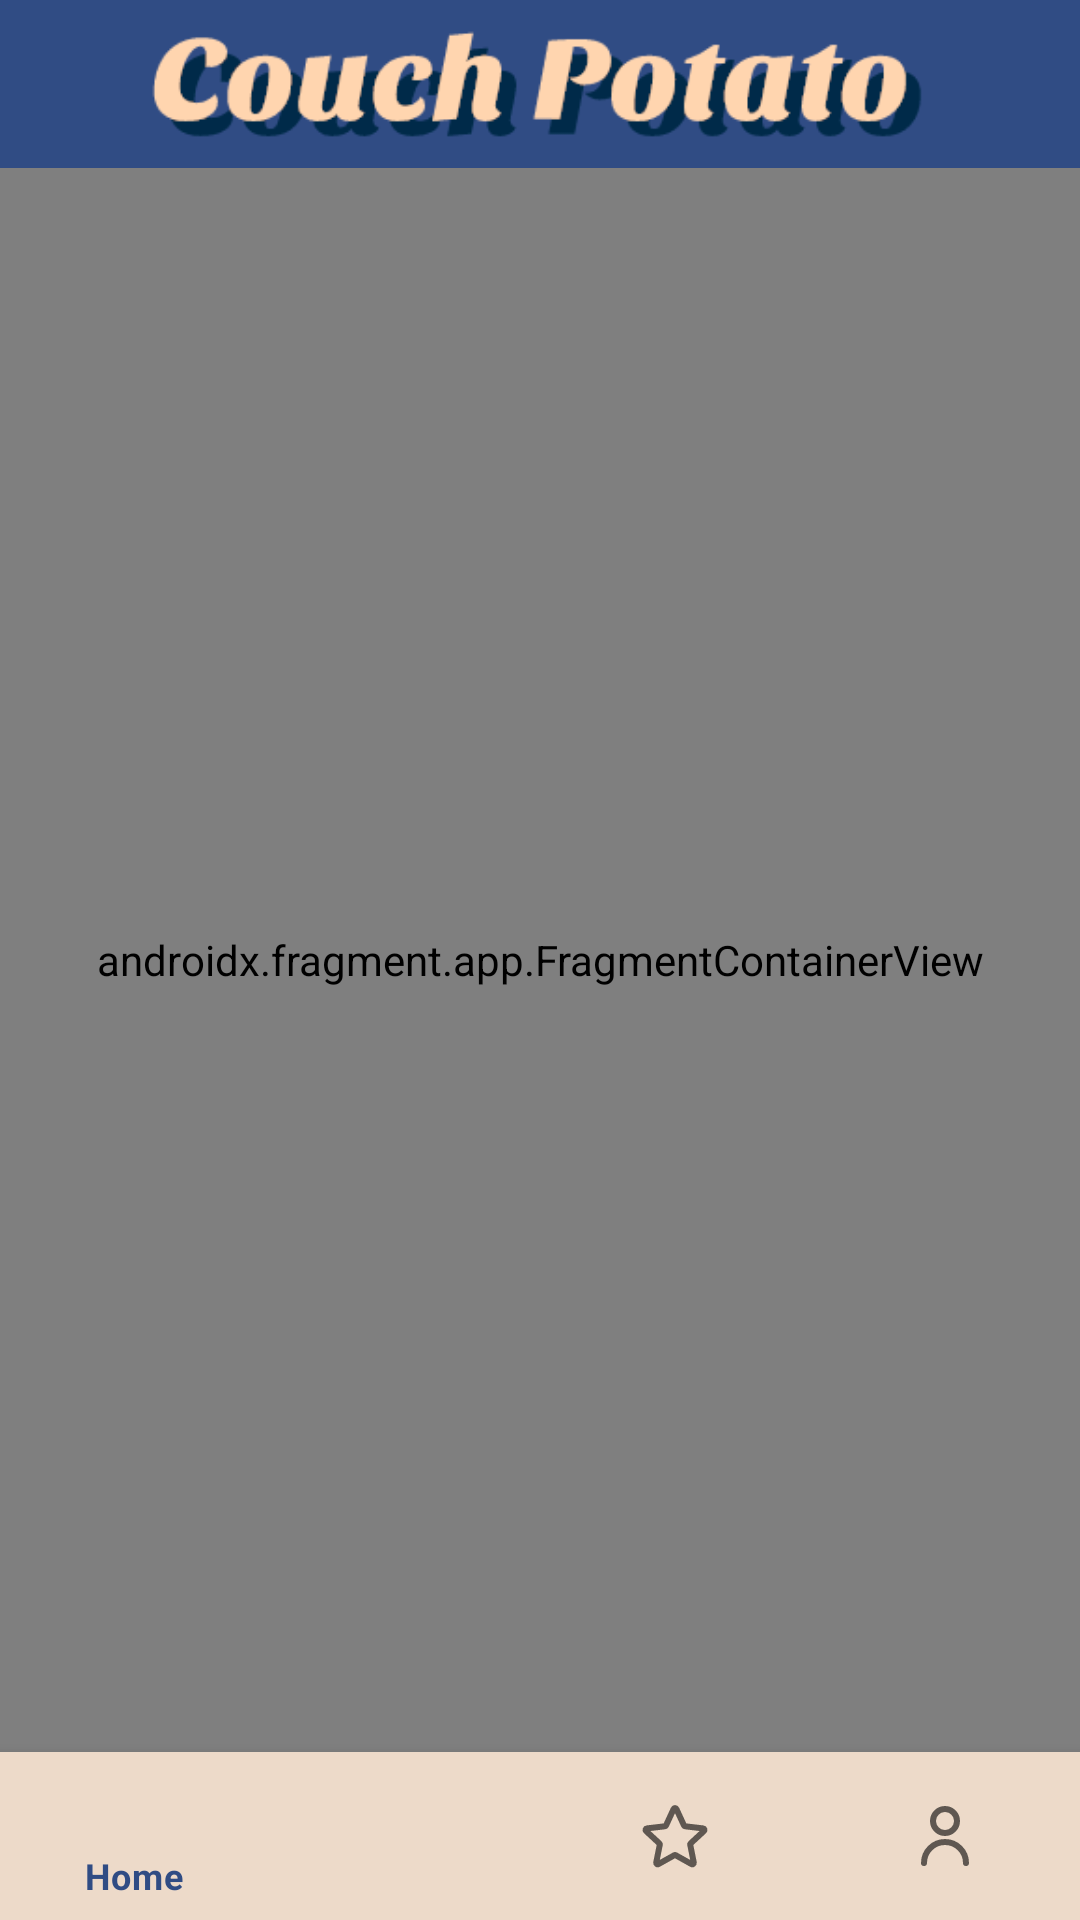

Android layout source for this screen:
<!-- AndroidManifest.xml: application theme Theme.CouchPotato -->
<!-- res/layout/activity_main.xml -->
<?xml version="1.0" encoding="utf-8"?>
<androidx.constraintlayout.widget.ConstraintLayout xmlns:android="http://schemas.android.com/apk/res/android"
    xmlns:app="http://schemas.android.com/apk/res-auto"
    xmlns:tools="http://schemas.android.com/tools"
    android:layout_width="match_parent"
    android:layout_height="match_parent"
    tools:context=".MainActivity">

    <com.google.android.material.appbar.AppBarLayout
        android:id="@+id/appBar"
        app:layout_constraintStart_toStartOf="parent"
        app:layout_constraintTop_toTopOf="parent"
        app:layout_constraintEnd_toEndOf="parent"
        android:layout_width="match_parent"
        android:layout_height="wrap_content">
        <androidx.appcompat.widget.Toolbar
            android:layout_width="match_parent"
            android:layout_height="?attr/actionBarSize"
            android:id="@+id/toolbar"
            android:background="@color/primary_blue"
            android:theme="@style/ThemeOverlay.AppCompat.Dark.ActionBar">

            <FrameLayout
                android:layout_width="match_parent"
                android:layout_height="wrap_content">

                <ImageView
                    android:layout_width="match_parent"
                    android:layout_height="match_parent"
                    android:layout_marginEnd="20dp"
                    android:layout_marginTop="5dp"
                    android:layout_marginBottom="5dp"
                    app:srcCompat="@drawable/couch_potato" />

            </FrameLayout>

        </androidx.appcompat.widget.Toolbar>
    </com.google.android.material.appbar.AppBarLayout>

    <androidx.fragment.app.FragmentContainerView
        android:id="@+id/navFragment"
        android:name="androidx.navigation.fragment.NavHostFragment"
        android:layout_width="match_parent"
        android:layout_height="0dp"
        app:defaultNavHost="true"
        app:navGraph="@navigation/main_nav"
        app:layout_constraintTop_toBottomOf="@+id/appBar"
        app:layout_constraintStart_toStartOf="parent"
        app:layout_constraintBottom_toTopOf="@+id/bottomBar"/>

    <com.google.android.material.bottomnavigation.BottomNavigationView
        android:id="@+id/bottomBar"
        android:layout_width="match_parent"
        android:layout_height="wrap_content"
        app:menu="@menu/main_menu"
        android:background="@color/second_cream"
        app:layout_constraintStart_toStartOf="parent"
        app:layout_constraintBottom_toBottomOf="parent"/>

</androidx.constraintlayout.widget.ConstraintLayout>
<!-- resources referenced by this layout -->
<resources>
  <color name="primary_blue">#304C84</color>
  <color name="second_cream">#EDDAC9</color>
  <!-- drawable couch_potato: png bitmap (drawable, 13612 bytes) -->
  <style name="Theme.CouchPotato" parent="Theme.MaterialComponents.DayNight.NoActionBar">
          
          <item name="colorPrimary">@color/primary_blue</item>
          <item name="colorPrimaryVariant">@color/alt_primary_blue</item>
          <item name="colorOnPrimary">@color/white</item>
          
          <item name="colorSecondary">@color/primary_cream</item>
          <item name="colorSecondaryVariant">@color/primary_cream</item>
          <item name="colorOnSecondary">@color/black</item>
          
          <item name="android:statusBarColor" tools:targetApi="l">?attr/colorPrimaryVariant</item>
          
      </style>
  <color name="alt_primary_blue">#32415e</color>
  <color name="white">#FFFFFFFF</color>
  <color name="primary_cream">#FFD5AF</color>
  <color name="black">#FF000000</color>
</resources>
